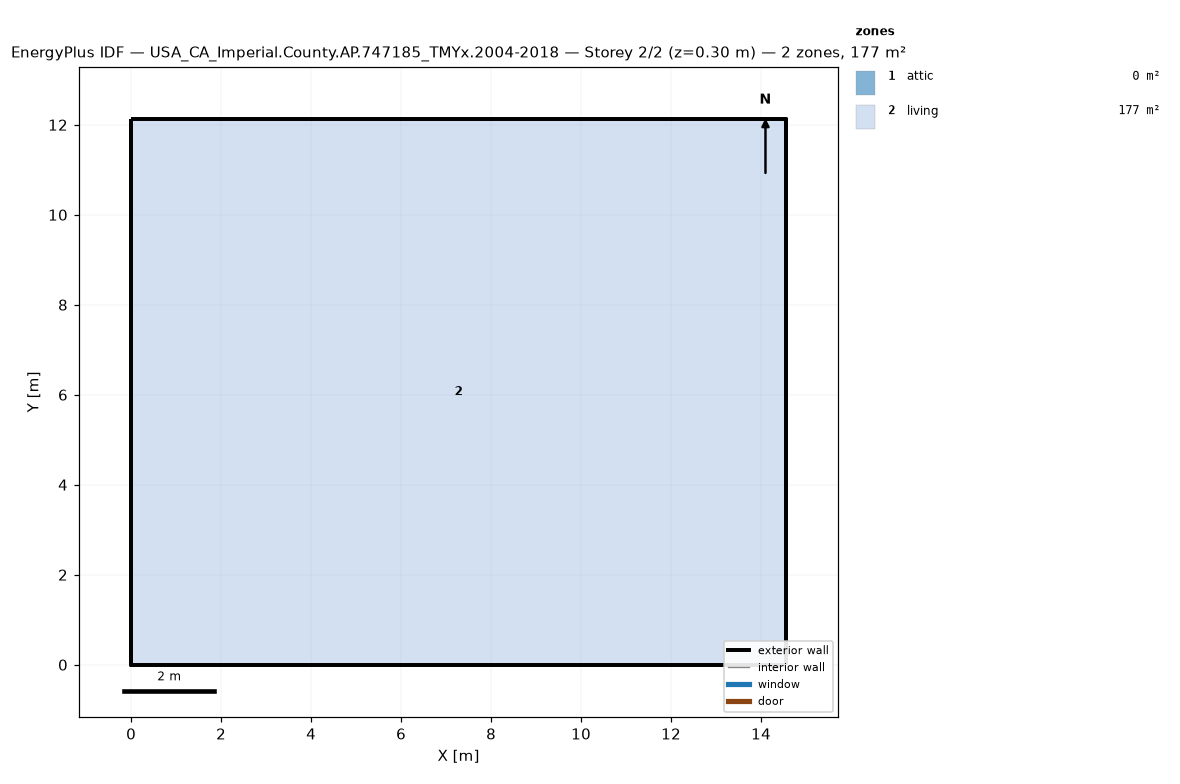
=== STOREY PLAN SPEC (per zone: floor XY polygon, exterior-wall plan segments, windows/doors) ===
zone 1: attic  (0.0 m²)
  exterior wall: (14.55, 0.00) – (14.55, 12.13) – (14.55, 6.06)  [18.2 m]
  exterior wall: (0.00, 12.13) – (0.00, 0.00) – (0.00, 6.06)  [18.2 m]
zone 2: living  (176.5 m²)
  floor: (0.00, 0.00) (0.00, 12.13) (14.55, 12.13) (14.55, 0.00)
  exterior wall: (0.00, 0.00) – (14.55, 0.00)  [14.6 m]
  exterior wall: (14.55, 0.00) – (14.55, 12.13)  [12.1 m]
  exterior wall: (14.55, 12.13) – (0.00, 12.13)  [14.6 m]
  exterior wall: (0.00, 12.13) – (0.00, 0.00)  [12.1 m]

=== DERIVED (storey summary) ===
Building: USA_CA_Imperial.County.AP.747185_TMYx.2004-2018
Storey: 2 of 2  (floor level z = 0.30 m)
Storey gross floor area: 176.5 m²
Zones on this storey: 2
  - attic: floor 0.0 m²; exterior wall 36.4 m (24.5 m²); WWR 0.0%
  - living: floor 176.5 m²; exterior wall 53.4 m (146.4 m²); WWR 0.0%
Zone adjacency: (none detected)